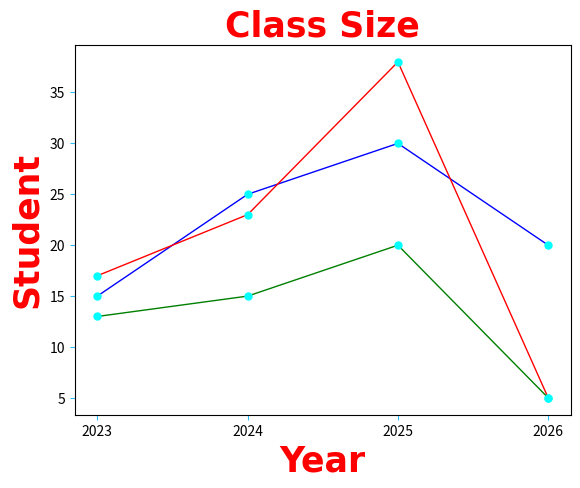

Reproduce this figure in Python.
import matplotlib.pyplot as plt
import numpy as np

# print(mpl.__version__)

x=np.array([2023,2024,2025,2026])   #x-axis
y1=np.array([15,25,30,20])   #y-axis
y2=np.array([17,23,38,5])
y3=np.array([13,15,20,5])

plt.title("Class Size",fontsize=25,family="Arial",fontweight="bold",color="red")
plt.xlabel("Year",fontsize=25,family="Arial",fontweight="bold",color="red")
plt.ylabel("Student",fontsize=25,family="Arial",fontweight="bold",color="red")
line_style=dict(marker=".",markersize=10,markerfacecolor="cyan",markeredgecolor="cyan",
         linestyle="solid",linewidth=1)

plt.tick_params(axis="both",color="#2dbefc")
plt.plot(x,y1,color="blue",**line_style)  #the plot of graph of x and y

plt.plot(x,y2,color="red",**line_style)  #** unpacks the idictionary

plt.plot(x,y3,color="green",**line_style)
# plt.plot(x,y2)
# plt.plot(y)
# plt.plot(x)
plt.xticks(x)
plt.show()  #show the plot graph
# okay this 
